Run: headless pygame with SDL's dummy video driver; simulated clock (each Clock.tick advances the game by its frame time, no real sleeping); random seed 0; keys injected as events and as key.get_pressed() state; mouse plan: one left click at the window centre at the start of phase 2, then a move to the lower-right quarter at the start of phase 3.
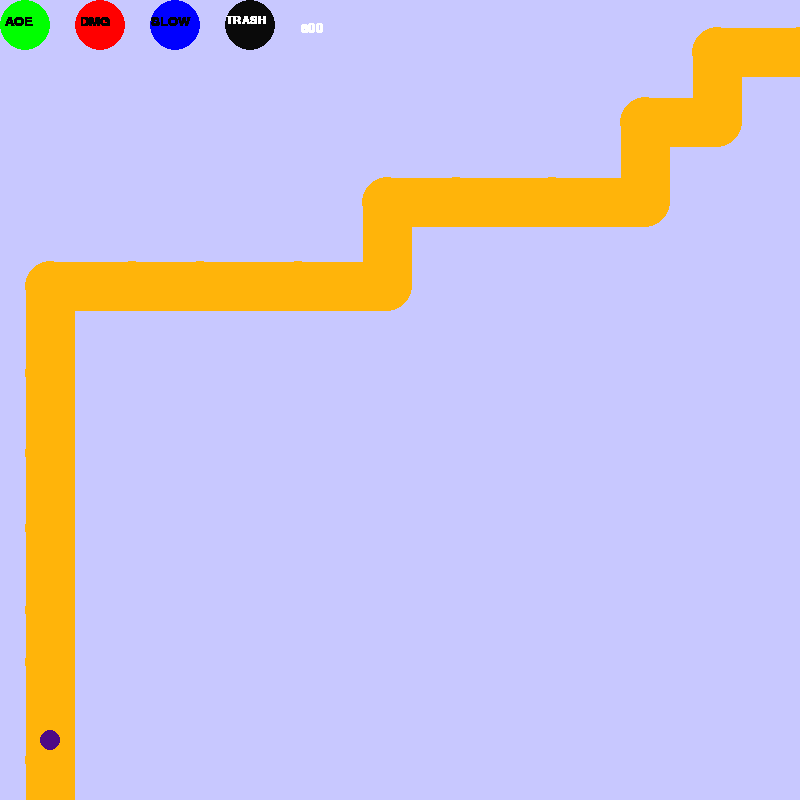
Frame 1 of 4 · flips 1–60 · no input
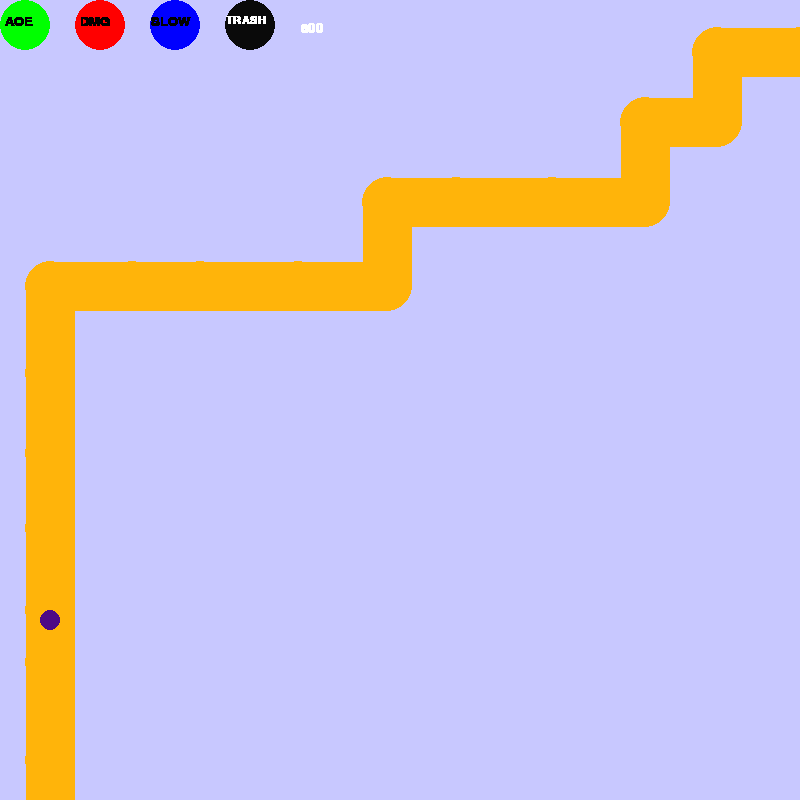
Frame 2 of 4 · flips 61–180 · clicked the window centre · tapped SPACE, RETURN · held RIGHT (→), D
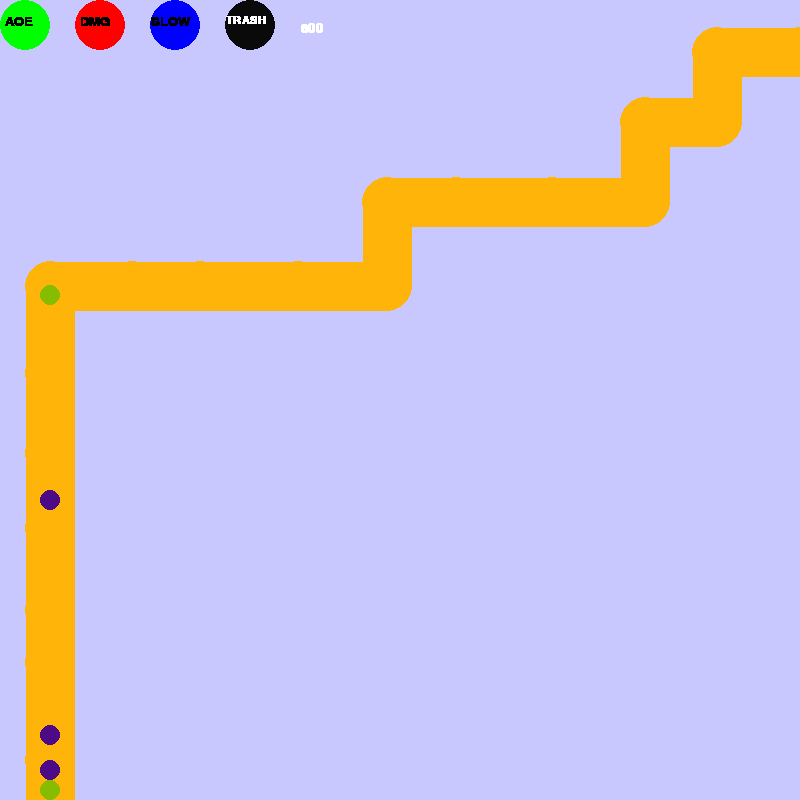
Frame 3 of 4 · flips 181–300 · moved the mouse to the lower-right quarter · held DOWN (↓), S
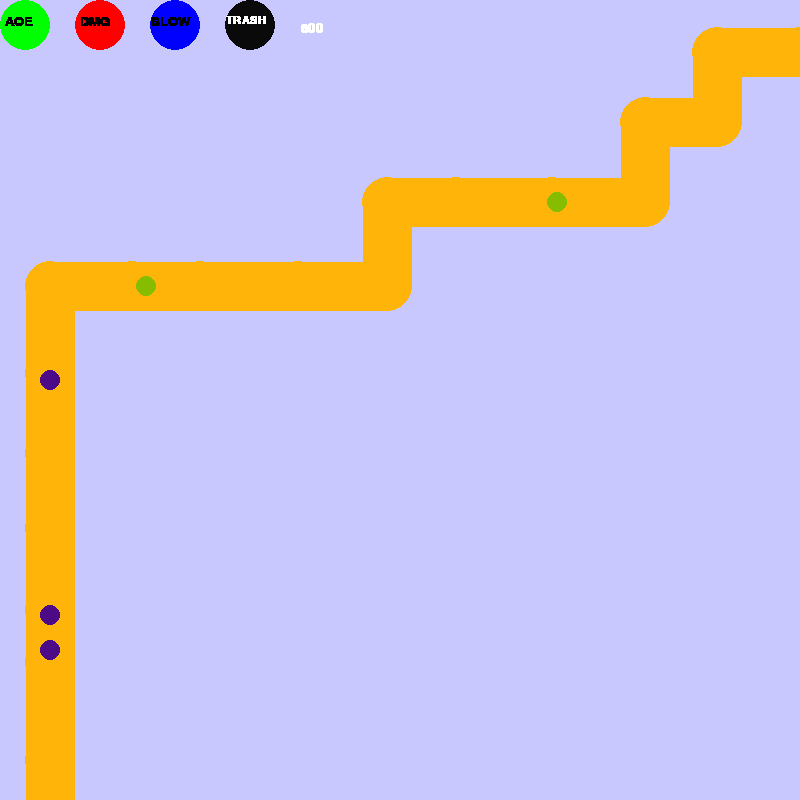
Frame 4 of 4 · flips 301–420 · held LEFT (←), A, UP (↑), W

The pygame program that drew these frames:

import pygame
from random import randint
from pygame.sprite import spritecollide as sc

pygame.init()
#dolocimo velikost igralnega okna
sirina = 800
visina = 800
denar = 800
delaj = True

#potem dodamo glede na meni !!!! ZA MAIN MENU
dificulty = 200

#seznam za preimkanje... elementi: smer in sprememba v tej smeri
vrstni_red = []

ura = pygame.time.Clock()
okno = pygame.display.set_mode([visina,sirina])


class pot(pygame.sprite.Sprite):
	def __init__(self, start, end, sirina, barva=(255,180,10)):
		super().__init__()
		self.zacetek = start
		self.konec = end
		self.sirina = sirina
		self.barva = barva

		dolzina = abs(self.zacetek[0]-self.konec[0])+self.sirina
		y_sirina = abs(self.zacetek[1]-self.konec[1])+self.sirina
		self.image = pygame.Surface((dolzina,y_sirina), pygame.SRCALPHA)

		y = min(self.zacetek[1], self.konec[1])-self.sirina//2
		x = min(self.zacetek[0], self.konec[0])-self.sirina//2
		pygame.draw.line(self.image, self.barva, (self.zacetek[0]-x,self.zacetek[1]-y),
						(self.konec[0]-x, self.konec[1]-y), self.sirina)
		pygame.draw.circle(self.image,self.barva,(self.konec[0]-x,self.konec[1]-y),
							(self.sirina//2),0)

		self.rect = self.image.get_rect()
		self.rect.x = x 
		self.rect.y = y

odseki = pygame.sprite.Group()
#sirina poti
sirina_poti = sirina // 16

#VEDNO KRATEK PRVI ODSEK POTI
vrstni_red.append(("y",visina//20))
odseki.add(pot([sirina_poti,visina],[sirina_poti,visina-(visina // 20)],sirina_poti))

#spremenljivke za naslednjo "while" zanko

start_x = sirina_poti #gleda na prej dodani kratki zacetek
start_y = visina - (visina // 20) #gleda na prej dodani kratki zacetek
prvi = True
drugi = True


#USTVARJANJE POTI PO ODSEKIH (IZ LEVEGA SPODNJEGA V DESNI ZGORNJI KOT)
while prvi or drugi:
	#1 --> naslednji odsek gre naprej po X
	#2 --> naslednji odsek gre naprej po Y
	smer = randint(1,2)
	if smer == 1 and prvi:
		sprememba = randint((sirina/16),(sirina//8))
		if not start_x + sprememba > sirina-sirina_poti:
			odseki.add(pot([start_x,start_y],[start_x+sprememba,start_y],sirina_poti))
			start_x += sprememba
			vrstni_red.append(("x",sprememba))
		else:
			prvi = False
	if smer == 2 and drugi:
		sprememba = randint((visina//16),(visina//8))
		if not start_y - sprememba < sirina_poti :
			odseki.add(pot([start_x,start_y],[start_x,start_y-sprememba],sirina_poti))
			start_y -= sprememba
			vrstni_red.append(("y",sprememba))
		else:
			drugi = False

#DOVRŠITEV ZAKLJUČKA POTI (DO ROBA EKRANA)

if smer == 1:
	vrstni_red.append(("y",start_y - visina))
	odseki.add(pot([start_x,start_y],[start_x,start_y-(visina-start_y)],sirina_poti))
if smer == 2:
	odseki.add(pot([start_x,start_y],[start_x+(sirina-start_x),start_y],sirina_poti))
	vrstni_red.append(("x",sirina - start_x))
	

class turrets(pygame.sprite.Sprite):
	def __init__(self, funkcija, x, y, active="static", pot=None,
		stolpi = None, r = 25, cost = 0):
		super().__init__()
		self.cost = cost
		self.funkcija = funkcija
		self.r = r
		self.active = active
		self.pot = pot
		self.stolpi = stolpi
		##############################
				#1 ---> AOE
		if self.funkcija == 1:
			self.barva = (0,255,0)
			velikost = pygame.font.SysFont("comicsansms", 20)
			self.text = velikost.render("AOE", True, (0, 0, 0))

		#2 ---> dmg
		if self.funkcija == 2:
			self.barva = (255,0,0)
			velikost = pygame.font.SysFont("comicsansms", 20)
			self.text = velikost.render("DMG", True, (0, 0, 0))
		#3 ---> slow
		if self.funkcija == 3:
			self.barva = (0,0,255)
			velikost = pygame.font.SysFont("comicsansms", 20)
			self.text = velikost.render("SLOW", True, (0, 0, 0))
		#4 ---> money
		if self.funkcija == 4:
			self.barva = (200,200,255)
			velikost = pygame.font.SysFont("comicsansms", 20)
			self.text = velikost.render(str(denar), True, (255, 255, 255))
		#5 ---> smetnjak
		if self.funkcija == 5:
			self.barva = (10,10,10)
			velikost = pygame.font.SysFont("comicsansms", 16)
			self.text = velikost.render("TRASH", True, (255, 255, 255))
		####################################################3
		self.image = pygame.Surface((self.r*2,self.r*2),pygame.SRCALPHA)
		self.rect = self.image.get_rect()
		pygame.draw.circle(self.image,self.barva, (self.r,self.r),
							self.r,0)

		self.rect.x = x
		self.rect.y = y
	def update(self):
		global denar
		if self.active == "moving":
			x = pygame.mouse.get_pos()[0]
			y = pygame.mouse.get_pos()[1]
			self.rect.x = x - self.r
			self.rect.y = y - self.r
		if self.active == "tested":
			for dotikanje in sc(na_preverjanju,self.pot,False):
				if dotikanje != None:
					denar += na_preverjanju.cost
					na_preverjanju.kill()
					break
			else:
				for tower in sc(na_preverjanju,self.stolpi,False):
					if tower.active == "placed" or tower.active == "static":
						denar += na_preverjanju.cost
						na_preverjanju.kill()
						break
				else:
					self.active = "placed"
		#1 ---> AOE
		if self.funkcija == 1:
			self.image.blit(self.text, (self.r//5, self.r-10))
		#2 ---> dmg
		if self.funkcija == 2:
			self.image.blit(self.text, (self.r//5, self.r-10))
		#3 ---> slor
		if self.funkcija == 3:
			self.image.blit(self.text, (self.r//15, self.r-10))
		#4 ---> money
		if self.funkcija == 4:
			self.image.blit(self.text, (self.r//16,self.r-8))
		#5 ---> smetnjak
		if self.funkcija == 5:
			self.image.blit(self.text, (self.r//16,self.r-10))


stolpi = pygame.sprite.Group()
#ozadje menija
#meni = turrets(4,0,0,False,300,75)

#stolpi v meniju
AOE = turrets(1,0,0)
DMG = turrets(2,75,0)
SLOW = turrets(3,150,0)
smetnjak = turrets(5,225,0)
m_display = turrets(4,300,5)

#stolpi.add(meni)
stolpi.add(AOE)
stolpi.add(DMG)
stolpi.add(SLOW)
stolpi.add(smetnjak)
stolpi.add(m_display)

class enemy(pygame.sprite.Sprite):
	def __init__(self,idx,hp = 0, speed = 0, prostor = 0,x=sirina_poti,y=visina, barva=(255,255,255),
			r=10, hitrost = 0):
		super().__init__()
		self.idx = idx
		self.count = 0
		self.r = r
		self.prostor = vrstni_red[self.count][1]
		self.speed = speed
		self.hitrost = hitrost
		self.barva = barva
		#hiter, low hp
		if self.idx == 1:
			self.speed = 5
			self.hp = 10
			self.barva = (134,189,0)
		if self.idx == 2:
			self.speed = 2
			self.hp = 200
			self.barva = (45,189,97)
		if self.idx == 3:
			self.speed = 1
			self.hp = 500
			self.barva = (76,10,134)

		self.image = pygame.Surface((self.r*2,self.r*2),pygame.SRCALPHA)
		pygame.draw.circle(self.image, self.barva, [self.r, self.r], self.r, 0)
		self.rect = self.image.get_rect()
		self.rect.x = x - r
		self.rect.bottom = y + r
	def update(self):
		self.premik()
	def premik(self):
		global vrstni_red
		hitrost = self.speed
		while self.speed > 0:
			if vrstni_red[self.count][0] == "x":
				if self.prostor - self.speed >= 0:
					self.rect.x += self.speed
					self.prostor -= self.speed
					self.speed = 0
				else:
					self.rect.x += self.prostor
					self.speed -= self.prostor
					self.count += 1
					self.prostor = vrstni_red[self.count][1]
			elif vrstni_red[self.count][0] == "y":
				if self.prostor - self.speed >= 0:
					self.rect.y -= self.speed
					self.prostor -= self.speed
					self.speed = 0
				else:
					self.rect.y -= self.prostor
					self.speed -= self.prostor
					self.count += 1
					self.prostor = vrstni_red[self.count][1]
		self.speed = hitrost

napad = pygame.sprite.Group()
napad.add(enemy(3))

#GLAVNA WHILE ZANKA
#spremenljivka, da vemo kdaj z misko"drzimo" en stolp
attached = False
while delaj:
	ura.tick(30)
	for dogodek in pygame.event.get():
		if dogodek.type == pygame.QUIT:
			delaj = False
		if dogodek.type == pygame.MOUSEBUTTONDOWN:
			#ce smo z misko kliknili in drzimo stolp, ga zelimo postaviti
			if attached:
				#preverimo ce smo kliknili na smetnjak
				lokacija = pygame.mouse.get_pos()
				objekti = [i for i in stolpi if i.rect.collidepoint(lokacija)]
				if objekti != [] and smetnjak in objekti:
					attached = False
					zacasni.kill()
				#ce nismo ustvarimo turret, a ker se ne vemo ce je slucajno na poti ali na drugem turetu... :
				else:
					if denar - zacasni.cost >=  0:
						denar -= zacasni.cost
						na_preverjanju = turrets(zacasni.funkcija,zacasni.rect.x,zacasni.rect.y,
						"tested",pot=odseki,stolpi=stolpi,cost = zacasni.cost)
						stolpi.add(na_preverjanju)
			#ce z misko kliknemo na dolocen turret v meniju, 
			#bo ta seldil miski(zato self.active=True)
			if attached == False:
				lokacija = pygame.mouse.get_pos()
				objekti = [i for i in stolpi if i.rect.collidepoint(lokacija)]
				if objekti != [] and AOE in objekti:
					attached = True
					x = pygame.mouse.get_pos()[0]
					y = pygame.mouse.get_pos()[1]
					zacasni = turrets(1,x,y,"moving", cost = 50)
					stolpi.add(zacasni)
				elif objekti != [] and DMG in objekti:
					attached = True
					x = pygame.mouse.get_pos()[0]
					y = pygame.mouse.get_pos()[1]
					zacasni = turrets(2,x,y,"moving", cost = 100)
					stolpi.add(zacasni)
				elif objekti != [] and SLOW in objekti:
					attached = True
					x = pygame.mouse.get_pos()[0]
					y = pygame.mouse.get_pos()[1]
					zacasni = turrets(3,x,y,"moving", cost = 20)
					stolpi.add(zacasni)
	if randint(0,dificulty) == 1:
		napad.add(enemy(3))
	if randint(0,dificulty-dificulty//4) == 1:
		napad.add(enemy(1))
	if randint(0,dificulty*(dificulty//8)) == 1:
		napad.add(enemy(2))
	napad.update()
	stolpi.update()
	okno.fill((200,200,255))
	stolpi.draw(okno)
	odseki.draw(okno)
	napad.draw(okno)
	pygame.display.flip()


pygame.quit()






#PROBLEMI / NAPAKE
"""
-MENI ZA STOLPE: vcasih prekrije stolpe znotraj menija!
"""
